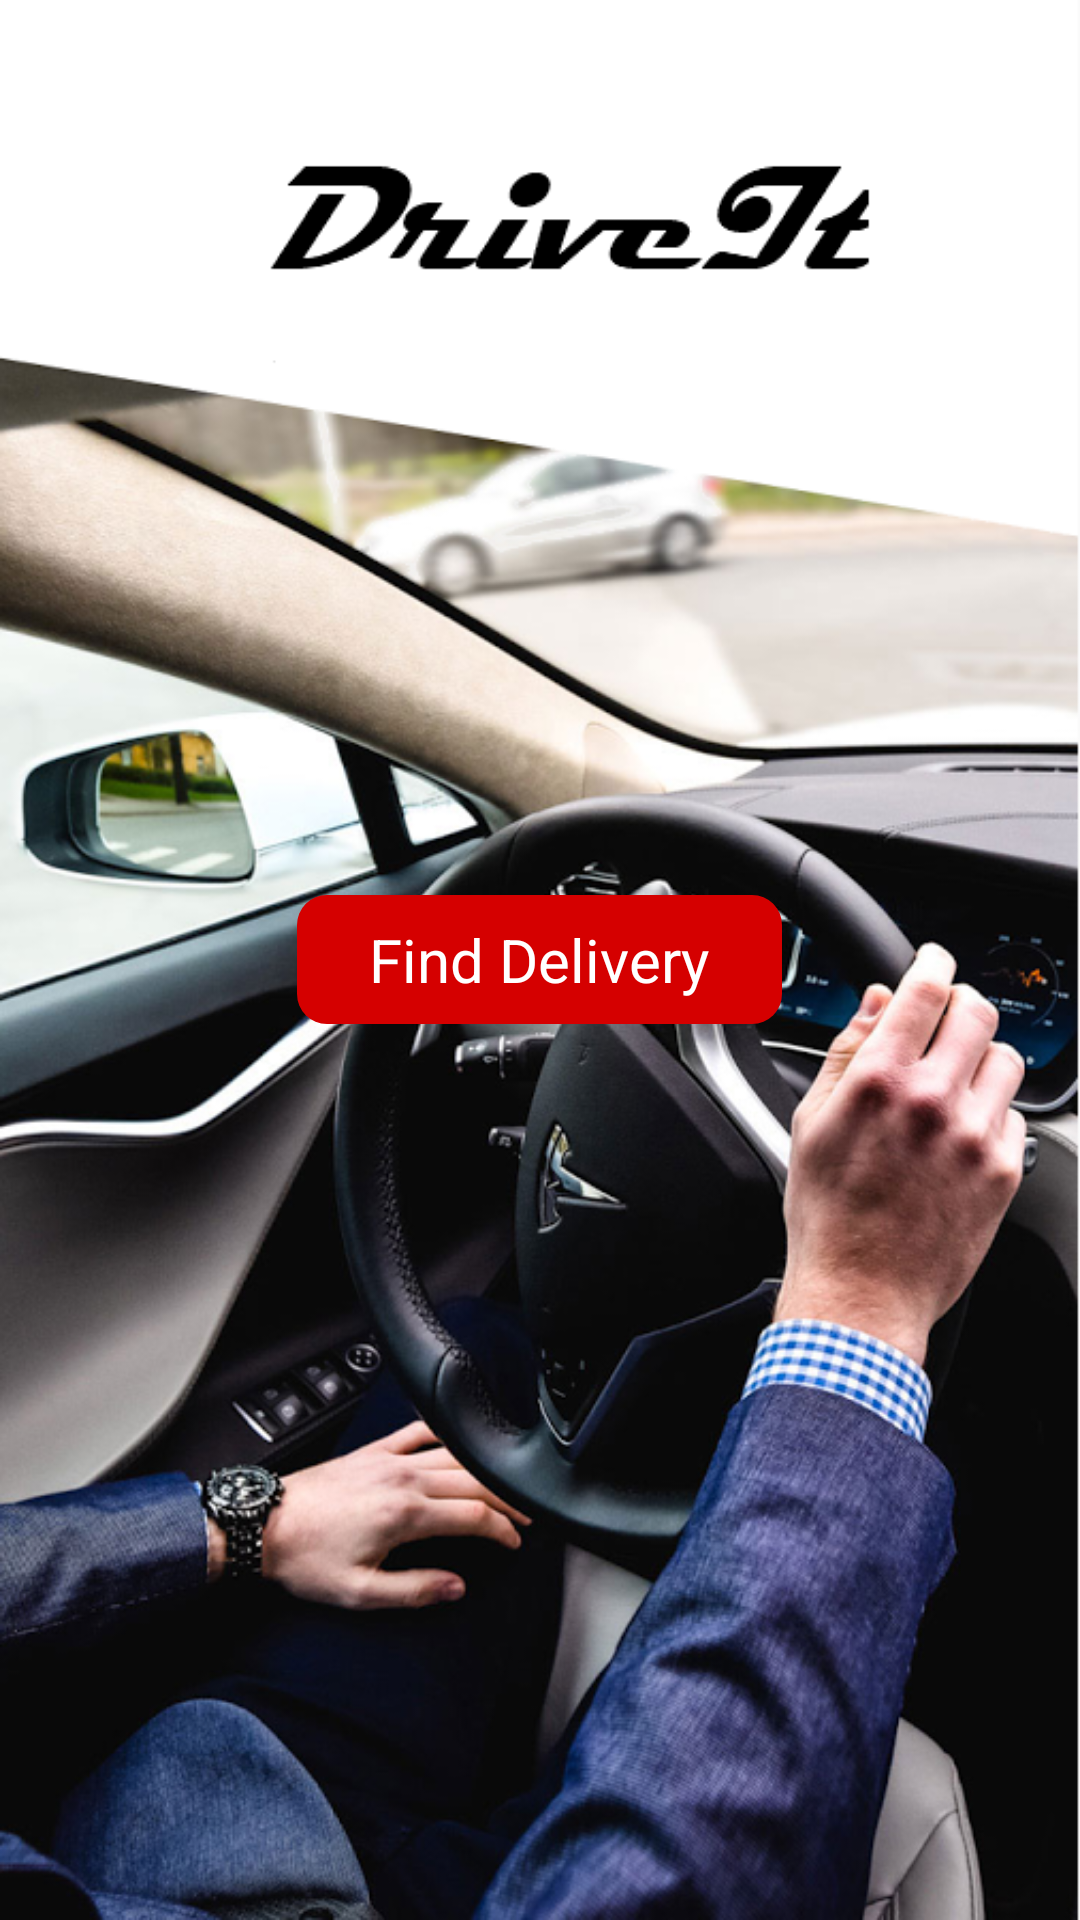

Layout XML and referenced resources for this Android screen:
<!-- AndroidManifest.xml: application theme AppTheme -->
<!-- res/layout/fragment_trip_request.xml -->
<?xml version="1.0" encoding="utf-8"?>
<RelativeLayout xmlns:android="http://schemas.android.com/apk/res/android"
    xmlns:app="http://schemas.android.com/apk/res-auto"
    xmlns:tools="http://schemas.android.com/tools"
    android:layout_width="match_parent"
    android:layout_height="match_parent"
    android:orientation="vertical"
    android:padding="20dp"
    app:layout_behavior="@string/appbar_scrolling_view_behavior"
    android:background="@drawable/main_bk"
    android:clickable="true"
    android:focusable="true"
    android:focusableInTouchMode="true">

    <Button
        android:id="@+id/request_truck"
        android:layout_width="wrap_content"
        android:layout_height="wrap_content"
        android:layout_centerInParent="true"
        android:paddingLeft="24dp"
        android:paddingRight="24dp"
        android:background="@drawable/btn_rounded_corner"
        android:text="Find Delivery"
        android:textAllCaps="false"
        android:textSize="20sp" />

</RelativeLayout>
<!-- resources referenced by this layout -->
<resources>
  <!-- drawable btn_rounded_corner (drawable) -->
  <?xml version="1.0" encoding="utf-8"?>
  <shape xmlns:android="http://schemas.android.com/apk/res/android"
         android:shape="rectangle"
      >
  
      
      <solid
          android:color="@color/red" >
      </solid>
  
      
      
          
          
      
  
      
      <padding
          android:left="8dp"
          android:top="8dp"
          android:right="8dp"
          android:bottom="8dp"    >
      </padding>
  
      
      <corners
          android:radius="10dp"   >
      </corners>
  
  </shape>
  <!-- drawable main_bk: png bitmap (drawable, 672723 bytes) -->
  <style name="AppTheme" parent="Theme.AppCompat.Light.DarkActionBar">
          
          <item name="colorPrimary">@color/light_black</item>
          <item name="colorPrimaryDark">@color/black</item>
          <item name="colorAccent">@color/red</item>
          <item name="windowActionBar">false</item>
          <item name="windowNoTitle">true</item>
          <item name="titleTextColor">@color/white</item>
          <item name="android:textColor">@color/white</item>
          <item name="android:textColorHint">@color/white</item>
          <item name="android:textColorPrimary">@color/white</item>
          
          <item name="android:colorControlNormal" tools:targetApi="lollipop">@color/white</item>
          <item name="buttonStyle">@style/ButtonTheme</item>
      </style>
  <color name="red">#d50000</color>
  <color name="light_black">#212121</color>
  <color name="black">#000000</color>
  <color name="white">#FFFFFF</color>
  <style name="ButtonTheme" parent="android:style/Widget.Button">
          <item name="android:background">@drawable/btn_rounded_corner</item>
          <item name="colorButtonNormal">@color/red</item>
          <item name="android:textColor">@color/white</item>
          <item name="android:textSize">20sp</item>
      </style>
</resources>
